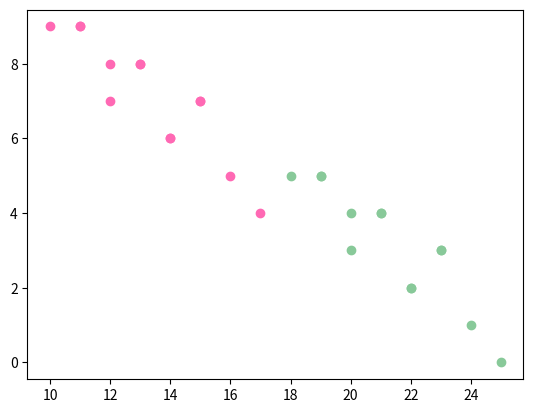

Here is the Python script that generated this plot:
import matplotlib.pyplot as plt
import numpy as np

x = np.array([12, 15, 11, 14, 13, 16, 10, 17, 12, 14, 13, 11, 15])
y = np.array([8, 7, 9, 6, 8, 5, 9, 4, 7, 6, 8, 9, 7])
plt.scatter(x, y, color = "hotpink")

x = np.array([20, 23, 19, 22, 21, 24, 18, 25, 20, 22, 21, 19, 23])
y = np.array([4, 3, 5, 2, 4, 1, 5, 0, 3, 2, 4, 5, 3])

plt.scatter(x, y, color='#88c999')

plt.show()